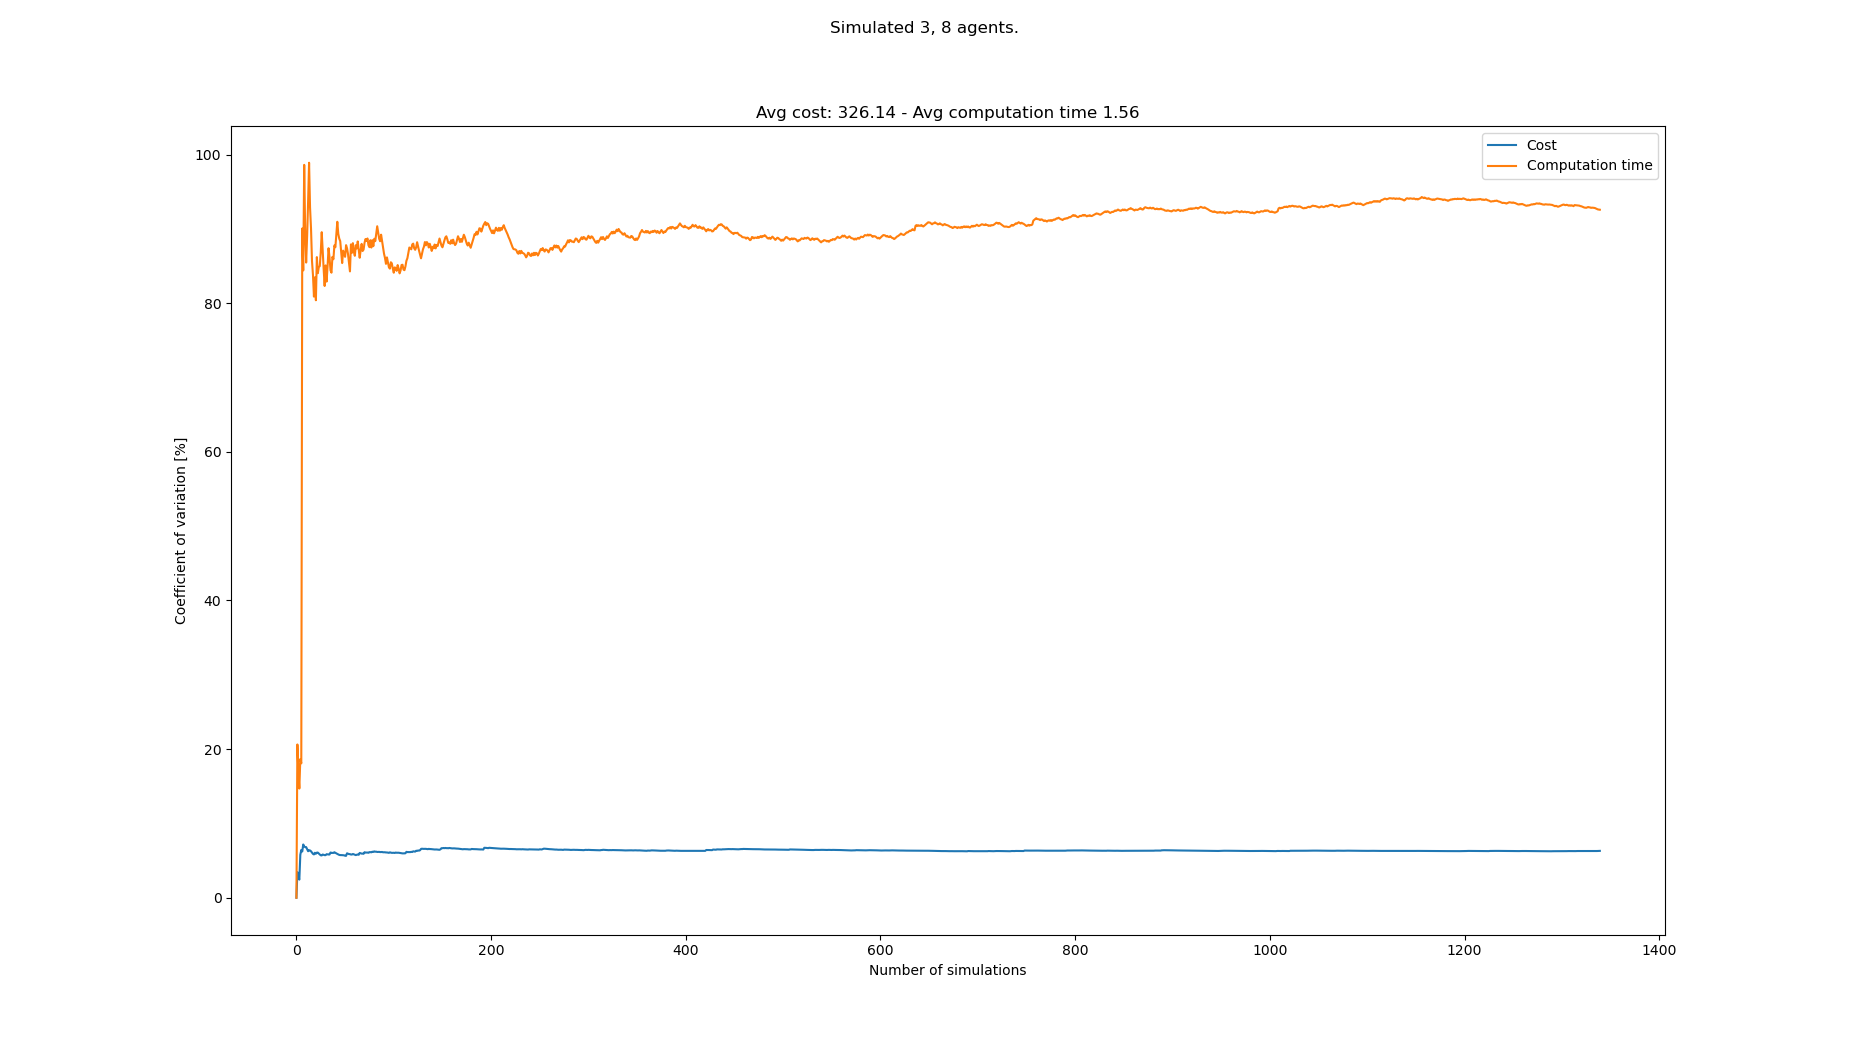

Values plotted in this chart, from the file beside it:
starts, goals, Cost, Cost_var, Cost_mean, Cost_std, Computation time, Computation time_var, Computation time_mean, Computation time_std
[(0, 1), (3, 1), (8, 0), (3, 21), (0, 20…, [(6, 20), (4, 20), (3, 20), (6, 1), (2, …, 330, 0.0, 330.0, 0.0, 0.2173, 0.0, 0.2173, 0.0
[(5, 1), (1, 0), (3, 1), (0, 21), (3, 21…, [(0, 20), (4, 21), (3, 20), (3, 1), (6, …, 308, 3.448, 319.0, 11.0, 0.3302, 20.62, 0.2738, 0.05646
[(0, 0), (6, 0), (4, 1), (7, 20), (8, 20…, [(7, 21), (3, 20), (6, 21), (4, 1), (8, …, 319, 2.816, 319.0, 8.981, 0.2994, 16.88, 0.2823, 0.04766
[(1, 0), (5, 0), (1, 1), (8, 21), (6, 21…, [(2, 21), (8, 20), (8, 21), (3, 0), (0, …, 319, 2.438, 319.0, 7.778, 0.2777, 14.7, 0.2812, 0.04132
[(8, 0), (1, 1), (7, 0), (3, 20), (1, 20…, [(1, 20), (8, 20), (0, 20), (6, 0), (5, …, 363, 5.773, 327.8, 18.93, 0.1992, 18.66, 0.2648, 0.04941
[(1, 1), (5, 1), (2, 1), (4, 20), (8, 20…, [(6, 20), (6, 21), (4, 21), (6, 1), (2, …, 297, 6.428, 322.7, 20.74, 0.2307, 18.09, 0.2591, 0.04686
[(2, 0), (7, 0), (2, 1), (3, 20), (0, 21…, [(5, 21), (2, 21), (1, 20), (0, 0), (6, …, 341, 6.224, 325.3, 20.25, 1.302, 90.06, 0.4081, 0.3675
[(3, 0), (7, 1), (6, 0), (3, 21), (7, 21…, [(2, 21), (7, 21), (5, 21), (6, 1), (3, …, 286, 7.169, 320.4, 22.97, 1.155, 84.42, 0.5014, 0.4233
[(1, 0), (4, 0), (3, 0), (3, 21), (1, 21…, [(1, 21), (6, 20), (3, 21), (0, 1), (7, …, 308, 6.897, 319.0, 22.0, 2.297, 98.62, 0.701, 0.6913
[(8, 0), (6, 1), (4, 0), (5, 20), (5, 21…, [(1, 20), (6, 21), (0, 21), (2, 0), (4, …, 341, 6.815, 321.2, 21.89, 1.207, 89.56, 0.7516, 0.6731
[(8, 1), (2, 1), (1, 1), (0, 20), (3, 21…, [(2, 21), (8, 20), (0, 20), (1, 1), (7, …, , 6.815, 321.2, 21.89, 2.062, 85.47, 0.8707, 0.7443
[(2, 0), (4, 1), (5, 0), (7, 21), (5, 21…, [(2, 20), (3, 21), (0, 21), (1, 0), (5, …, 330, 6.529, 322.0, 21.02, 0.2781, 89.02, 0.8214, 0.7312
[(3, 1), (5, 0), (6, 0), (1, 20), (5, 20…, [(1, 20), (3, 20), (2, 21), (1, 0), (8, …, 319, 6.261, 321.8, 20.15, 0.1804, 93.64, 0.7721, 0.7229
[(7, 0), (0, 1), (8, 1), (8, 20), (4, 20…, [(5, 21), (2, 21), (5, 20), (4, 1), (2, …, 297, 6.393, 319.8, 20.45, 0.1129, 98.9, 0.725, 0.717
[(0, 0), (8, 0), (0, 1), (0, 20), (8, 20…, [(6, 21), (8, 20), (4, 21), (6, 0), (1, …, 341, 6.362, 321.4, 20.44, 1.2, 92.88, 0.7567, 0.7028
[(3, 0), (5, 1), (4, 1), (3, 21), (6, 20…, [(6, 20), (5, 21), (1, 20), (1, 1), (3, …, 308, 6.25, 320.5, 20.03, 2.155, 90.04, 0.8441, 0.76
[(3, 0), (8, 1), (0, 0), (2, 20), (0, 21…, [(1, 20), (3, 21), (4, 20), (3, 1), (4, …, 330, 6.083, 321.1, 19.53, 1.242, 85.68, 0.8675, 0.7432
[(6, 1), (8, 1), (1, 1), (7, 21), (0, 21…, [(8, 20), (2, 21), (7, 21), (2, 0), (7, …, 319, 5.906, 320.9, 18.95, 2.307, 83.81, 0.9475, 0.794
[(1, 0), (8, 1), (7, 0), (4, 21), (5, 21…, [(0, 21), (3, 21), (6, 21), (4, 1), (7, …, 308, 5.826, 320.2, 18.66, 2.132, 80.89, 1.01, 0.8169
[(6, 1), (7, 1), (0, 1), (5, 20), (6, 21…, [(3, 20), (0, 21), (5, 21), (1, 0), (8, …, 352, 6.057, 321.9, 19.5, 3.285, 83.48, 1.124, 0.938
[(1, 0), (0, 0), (4, 0), (2, 20), (0, 20…, [(0, 20), (7, 21), (3, 20), (1, 1), (4, …, 330, 5.921, 322.3, 19.08, 1.561, 80.4, 1.144, 0.9201
[(5, 1), (6, 0), (6, 1), (0, 20), (3, 20…, [(7, 20), (0, 21), (6, 20), (2, 1), (8, …, 352, 6.076, 323.7, 19.67, 4.259, 86.2, 1.286, 1.109
[(8, 0), (3, 0), (0, 0), (7, 21), (8, 20…, [(6, 21), (1, 20), (8, 20), (8, 0), (4, …, , 6.076, 323.7, 19.67, 3.149, 84.04, 1.367, 1.149
[(6, 0), (4, 1), (0, 0), (1, 20), (6, 21…, [(1, 20), (3, 21), (5, 21), (3, 1), (6, …, 330, 5.945, 324.0, 19.26, 4.222, 84.87, 1.486, 1.261
[(1, 1), (7, 1), (4, 1), (0, 21), (0, 20…, [(8, 21), (7, 21), (8, 20), (7, 1), (4, …, 330, 5.822, 324.3, 18.88, 4.416, 84.99, 1.603, 1.363
[(2, 0), (4, 1), (5, 1), (6, 21), (4, 21…, [(0, 21), (4, 21), (7, 21), (4, 0), (0, …, 319, 5.712, 324, 18.51, 0.4567, 86.86, 1.559, 1.354
[(0, 1), (8, 1), (3, 1), (3, 21), (6, 20…, [(5, 20), (3, 20), (5, 21), (7, 0), (2, …, 308, 5.692, 323.4, 18.41, 0.2319, 89.56, 1.51, 1.352
[(3, 1), (6, 0), (1, 0), (1, 21), (8, 20…, [(5, 21), (1, 21), (4, 20), (3, 0), (8, …, 352, 5.815, 324.5, 18.87, 3.291, 86.97, 1.573, 1.368
[(2, 0), (4, 1), (3, 1), (8, 20), (6, 21…, [(5, 20), (6, 20), (4, 21), (5, 1), (4, …, 341, 5.775, 325.1, 18.78, 2.263, 84.55, 1.597, 1.35
[(1, 1), (8, 1), (4, 0), (7, 20), (8, 21…, [(2, 21), (6, 20), (0, 20), (7, 1), (0, …, 341, 5.733, 325.7, 18.67, 3.227, 82.32, 1.652, 1.36
[(5, 1), (5, 0), (6, 0), (2, 21), (6, 21…, [(6, 20), (3, 21), (8, 21), (2, 0), (6, …, 308, 5.731, 325.1, 18.63, 0.1417, 85.09, 1.603, 1.364
[(7, 0), (1, 0), (8, 0), (6, 20), (7, 20…, [(7, 21), (8, 20), (6, 21), (4, 0), (7, …, 297, 5.861, 324.1, 19, 3.144, 82.91, 1.651, 1.369
[(2, 0), (0, 0), (3, 0), (1, 20), (3, 21…, [(5, 21), (8, 20), (7, 21), (2, 0), (7, …, 308, 5.841, 323.6, 18.9, 0.302, 84.94, 1.61, 1.368
[(3, 1), (8, 1), (6, 0), (0, 20), (5, 21…, [(5, 20), (2, 20), (8, 21), (1, 0), (0, …, 308, 5.819, 323.1, 18.8, 0.1508, 87.4, 1.567, 1.37
[(8, 0), (3, 1), (1, 0), (3, 20), (6, 21…, [(1, 21), (8, 20), (3, 21), (2, 0), (5, …, , 5.819, 323.1, 18.8, 4.04, 86.18, 1.638, 1.412
[(1, 0), (3, 0), (5, 0), (6, 21), (2, 20…, [(3, 21), (2, 20), (4, 21), (5, 1), (3, …, 363, 6.085, 324.3, 19.74, 2.105, 84.44, 1.651, 1.394
[(7, 0), (2, 1), (3, 0), (8, 20), (3, 20…, [(0, 21), (6, 20), (7, 20), (8, 0), (2, …, 341, 6.049, 324.8, 19.65, 1.157, 84.11, 1.638, 1.377
[(7, 1), (3, 0), (7, 0), (8, 21), (4, 20…, [(4, 21), (3, 21), (1, 20), (7, 0), (4, …, 308, 6.033, 324.3, 19.57, 0.1771, 86.24, 1.599, 1.379
[(7, 0), (4, 0), (5, 0), (2, 21), (6, 20…, [(5, 21), (3, 21), (7, 20), (0, 0), (5, …, , 6.033, 324.3, 19.57, 1.118, 85.92, 1.587, 1.363
[(7, 1), (7, 0), (1, 1), (0, 20), (2, 21…, [(7, 21), (8, 20), (6, 21), (2, 1), (6, …, 297, 6.122, 323.6, 19.81, 0.2245, 87.78, 1.553, 1.363
[(4, 1), (8, 1), (2, 1), (0, 20), (4, 20…, [(5, 21), (8, 21), (5, 20), (8, 0), (6, …, 330, 6.044, 323.8, 19.57, 4.54, 87.53, 1.626, 1.423
[(8, 1), (0, 0), (8, 0), (5, 21), (2, 20…, [(4, 20), (5, 21), (8, 20), (5, 1), (1, …, 319, 5.971, 323.6, 19.32, 0.2611, 89.21, 1.593, 1.421
[(1, 0), (7, 0), (7, 1), (5, 20), (1, 20…, [(3, 21), (6, 20), (3, 20), (2, 0), (6, …, 330, 5.899, 323.8, 19.1, 0.2122, 90.96, 1.561, 1.42
[(8, 0), (7, 0), (5, 1), (7, 20), (7, 21…, [(1, 21), (0, 21), (7, 20), (5, 0), (6, …, 330, 5.83, 323.9, 18.89, 2.15, 89.33, 1.574, 1.406
[(7, 1), (4, 1), (0, 1), (2, 21), (3, 20…, [(5, 20), (4, 21), (1, 21), (0, 1), (0, …, 330, 5.763, 324.1, 18.68, 1.311, 88.7, 1.568, 1.391
[(8, 0), (6, 1), (7, 0), (1, 20), (4, 21…, [(8, 20), (0, 21), (2, 21), (7, 1), (3, …, 341, 5.742, 324.5, 18.63, 1.132, 88.35, 1.559, 1.377
[(0, 0), (2, 0), (6, 1), (1, 21), (4, 21…, [(1, 21), (3, 20), (8, 20), (5, 0), (6, …, , 5.742, 324.5, 18.63, 2.147, 86.88, 1.571, 1.365
[(7, 0), (6, 0), (2, 1), (4, 20), (6, 21…, [(0, 21), (0, 20), (2, 20), (7, 1), (6, …, 308, 5.733, 324.1, 18.58, 3.229, 85.41, 1.606, 1.372
[(2, 1), (3, 1), (4, 1), (3, 20), (2, 20…, [(7, 20), (8, 21), (6, 20), (2, 1), (5, …, 308, 5.722, 323.8, 18.53, 0.1617, 87.08, 1.577, 1.373
[(2, 0), (4, 0), (7, 0), (2, 20), (5, 20…, [(4, 20), (3, 21), (5, 20), (3, 1), (7, …, 308, 5.71, 323.4, 18.46, 1.206, 86.67, 1.569, 1.36
[(2, 0), (8, 0), (8, 1), (1, 21), (2, 21…, [(0, 21), (5, 21), (6, 20), (5, 0), (4, …, 330, 5.653, 323.5, 18.29, 1.226, 86.24, 1.562, 1.347
[(6, 0), (4, 1), (8, 0), (1, 21), (4, 20…, [(0, 21), (5, 20), (3, 21), (8, 0), (8, …, 341, 5.64, 323.9, 18.27, 0.1569, 87.82, 1.535, 1.348
[(2, 0), (5, 0), (6, 1), (5, 21), (2, 20…, [(6, 20), (1, 20), (0, 20), (4, 1), (3, …, 374, 5.982, 325, 19.44, 1.202, 87.39, 1.529, 1.336
[(8, 0), (5, 1), (7, 1), (0, 21), (2, 20…, [(4, 21), (7, 21), (1, 20), (8, 0), (5, …, 330, 5.923, 325.1, 19.25, 1.503, 86.61, 1.529, 1.324
[(6, 0), (4, 0), (1, 1), (8, 20), (2, 20…, [(6, 20), (5, 21), (6, 21), (4, 0), (3, …, 319, 5.872, 324.9, 19.08, 3.3, 85.4, 1.561, 1.333
[(2, 0), (6, 0), (0, 1), (8, 21), (0, 21…, [(0, 20), (3, 20), (5, 20), (0, 0), (5, …, , 5.872, 324.9, 19.08, 2.024, 84.28, 1.569, 1.322
[(1, 0), (8, 0), (6, 0), (0, 20), (8, 21…, [(1, 21), (8, 21), (4, 20), (1, 1), (8, …, 330, 5.816, 325, 18.9, 6.346, 87.91, 1.653, 1.453
[(2, 1), (3, 1), (6, 0), (2, 21), (5, 20…, [(0, 21), (6, 20), (0, 20), (8, 0), (3, …, , 5.816, 325, 18.9, 2.166, 86.78, 1.662, 1.442
[(2, 1), (4, 0), (0, 1), (8, 21), (3, 21…, [(8, 21), (5, 21), (8, 20), (4, 0), (8, …, 297, 5.89, 324.5, 19.11, 0.2109, 88.08, 1.637, 1.442
[(2, 1), (7, 1), (7, 0), (3, 20), (6, 21…, [(3, 20), (1, 21), (5, 21), (3, 1), (5, …, 330, 5.837, 324.6, 18.95, 2.249, 86.93, 1.647, 1.432
... 1,258 more rows
